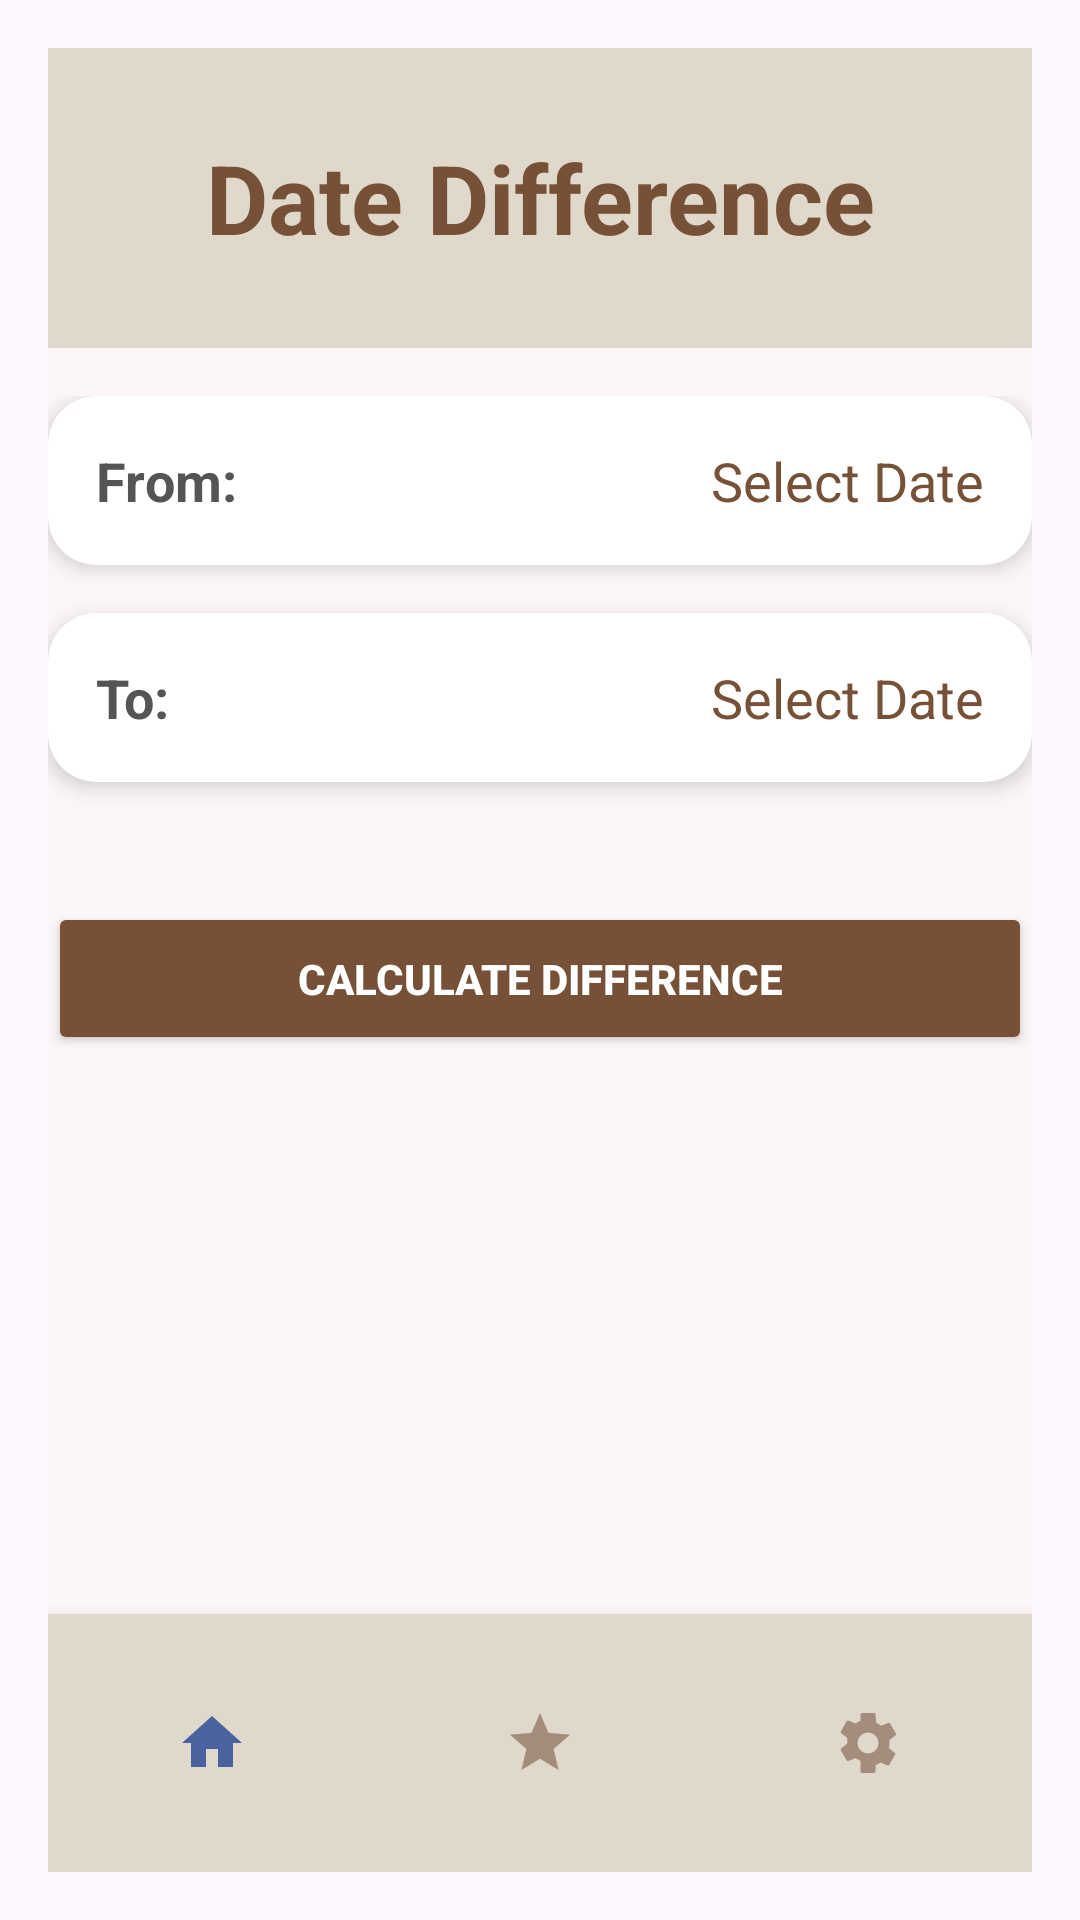

This screen was rendered from an Android layout file. Write that file and the resources it references.
<!-- AndroidManifest.xml: application theme Theme.CalcMate_New -->
<!-- res/layout/activity_date_difference.xml -->
<?xml version="1.0" encoding="utf-8"?>
<LinearLayout xmlns:android="http://schemas.android.com/apk/res/android"
    xmlns:app="http://schemas.android.com/apk/res-auto"
    xmlns:tools="http://schemas.android.com/tools"
    android:layout_width="match_parent"
    android:layout_height="match_parent"
    android:orientation="vertical"
    android:padding="16dp"
    tools:context=".DateDifferenceActivity">

    
    <LinearLayout
        android:id="@+id/app_header"
        android:layout_width="match_parent"
        android:layout_height="100dp"
        android:orientation="horizontal"
        android:background="@color/Blue_berry"
        android:elevation="0dp"
        android:paddingStart="0dp"
        android:paddingEnd="0dp"
        android:gravity="center_vertical">

        
        <TextView
            android:id="@+id/textViewTitle"
            android:layout_width="0dp"
            android:layout_height="wrap_content"
            android:layout_weight="1"
            android:gravity="center"
            android:text="Date Difference"
            android:textColor="#775137"
            android:textSize="32sp"
            android:textStyle="bold" />
    </LinearLayout>

    
    <ScrollView
        android:layout_width="match_parent"
        android:layout_height="0dp"
        android:layout_weight="1"
        android:paddingTop="16dp"
        android:background="#7FF9F6ED">

        <LinearLayout
            android:layout_width="match_parent"
            android:layout_height="wrap_content"
            android:orientation="vertical">

            
            <androidx.cardview.widget.CardView
                android:layout_width="match_parent"
                android:layout_height="wrap_content"
                android:layout_marginBottom="16dp"
                app:cardCornerRadius="16dp"
                app:cardElevation="4dp">

                <LinearLayout
                    android:layout_width="match_parent"
                    android:layout_height="wrap_content"
                    android:orientation="horizontal"
                    android:gravity="center_vertical"
                    android:padding="16dp">

                    <TextView
                        android:layout_width="wrap_content"
                        android:layout_height="wrap_content"
                        android:text="From:"
                        android:textSize="18sp"
                        android:textStyle="bold"
                        android:textColor="#555555" />

                    <TextView
                        android:id="@+id/tvFromDate"
                        android:layout_width="0dp"
                        android:layout_height="wrap_content"
                        android:layout_weight="1"
                        android:gravity="end"
                        android:text="Select Date"
                        android:textSize="18sp"
                        android:textColor="#775137"
                        android:layout_marginStart="8dp" />
                </LinearLayout>
            </androidx.cardview.widget.CardView>

            
            <androidx.cardview.widget.CardView
                android:layout_width="match_parent"
                android:layout_height="wrap_content"
                android:layout_marginBottom="16dp"
                app:cardCornerRadius="16dp"
                app:cardElevation="4dp">

                <LinearLayout
                    android:layout_width="match_parent"
                    android:layout_height="wrap_content"
                    android:orientation="horizontal"
                    android:gravity="center_vertical"
                    android:padding="16dp">

                    <TextView
                        android:layout_width="wrap_content"
                        android:layout_height="wrap_content"
                        android:text="To:"
                        android:textSize="18sp"
                        android:textStyle="bold"
                        android:textColor="#555555" />

                    <TextView
                        android:id="@+id/tvToDate"
                        android:layout_width="0dp"
                        android:layout_height="wrap_content"
                        android:layout_weight="1"
                        android:gravity="end"
                        android:text="Select Date"
                        android:textSize="18sp"
                        android:textColor="#775137"
                        android:layout_marginStart="8dp" />
                </LinearLayout>
            </androidx.cardview.widget.CardView>

            
            <Button
                android:id="@+id/btnCalculate"
                android:layout_width="match_parent"
                android:layout_height="wrap_content"
                android:text="Calculate Difference"
                android:textColor="#FFFFFF"
                android:paddingVertical="16dp"
                android:backgroundTint="#775137"
                app:cornerRadius="16dp"
                android:layout_marginTop="24dp"
                android:textStyle="bold" />

            
            <androidx.cardview.widget.CardView
                android:layout_width="match_parent"
                android:layout_height="wrap_content"
                android:layout_marginTop="24dp"
                app:cardCornerRadius="16dp"
                app:cardElevation="4dp"
                android:visibility="gone"
                android:id="@+id/cardResult">

                <LinearLayout
                    android:layout_width="match_parent"
                    android:layout_height="wrap_content"
                    android:orientation="vertical"
                    android:padding="16dp">

                    <TextView
                        android:layout_width="wrap_content"
                        android:layout_height="wrap_content"
                        android:text="Result:"
                        android:textSize="20sp"
                        android:textStyle="bold"
                        android:textColor="#333333" />

                    <TextView
                        android:id="@+id/tvResult"
                        android:layout_width="match_parent"
                        android:layout_height="wrap_content"
                        android:layout_marginTop="8dp"
                        android:text="Difference will be displayed here."
                        android:textSize="18sp"
                        android:textColor="#1A73E8" />
                </LinearLayout>
            </androidx.cardview.widget.CardView>
        </LinearLayout>
    </ScrollView>

    
    <LinearLayout
        android:layout_width="match_parent"
        android:layout_height="86dp"
        android:orientation="horizontal"
        android:gravity="center_vertical"
        android:background="@color/Blue_berry"
        android:elevation="8dp"
        android:paddingTop="8dp"
        android:paddingBottom="8dp">

        
        <ImageButton
            android:id="@+id/btnHome"
            android:layout_width="0dp"
            android:layout_height="wrap_content"
            android:layout_weight="1"
            android:src="@drawable/ic_homeselected"
            android:background="?attr/selectableItemBackgroundBorderless"
            android:contentDescription="Home"
            android:padding="12dp" />

        
        <ImageButton
            android:id="@+id/btnHistory"
            android:layout_width="0dp"
            android:layout_height="wrap_content"
            android:layout_weight="1"
            android:src="@drawable/ic_fav"
            android:background="?attr/selectableItemBackgroundBorderless"
            android:contentDescription="History"
            android:padding="12dp" />

        
        <ImageButton
            android:id="@+id/btnSettings"
            android:layout_width="0dp"
            android:layout_height="wrap_content"
            android:layout_weight="1"
            android:src="@drawable/ic_settings"
            android:background="?attr/selectableItemBackgroundBorderless"
            android:contentDescription="Settings"
            android:padding="12dp" />
    </LinearLayout>
</LinearLayout>
<!-- resources referenced by this layout -->
<resources>
  <color name="Blue_berry">#e0d8cb</color>
  <!-- drawable ic_fav (drawable) -->
  <?xml version="1.0" encoding="utf-8"?>
  <vector xmlns:android="http://schemas.android.com/apk/res/android"
      android:width="24dp"
      android:height="24dp"
      android:viewportWidth="24"
      android:viewportHeight="24">
      <path
          android:fillColor="#B28A6E5C"
          android:pathData="M12,17.27L18.18,21L16.54,13.97L22,9.24L14.81,8.62L12,2L9.19,8.62L2,9.24L7.45,13.97L5.82,21L12,17.27Z" />
  </vector>
  <!-- drawable ic_homeselected (drawable) -->
  <vector xmlns:android="http://schemas.android.com/apk/res/android"
      android:width="24dp"
      android:height="24dp"
      android:viewportWidth="24"
      android:viewportHeight="24">
      <path
          android:fillColor="#4863A0"
          android:pathData="M10,20v-6h4v6h5v-8h3L12,3 2,12h3v8z"/>
  </vector>
  <!-- drawable ic_settings (drawable) -->
  <vector xmlns:android="http://schemas.android.com/apk/res/android"
      android:width="24dp"
      android:height="24dp"
      android:viewportWidth="24"
      android:viewportHeight="24">
      <path
          android:fillColor="#B28A6E5C"
          android:pathData="M19.14,12.94c0.04,-0.3 0.06,-0.61 0.06,-0.94s-0.02,-0.64 -0.06,-0.94l2.03,-1.58a0.5,0.5 0 0,0 0.12,-0.66l-1.92,-3.32a0.5,0.5 0 0,0 -0.61,-0.22l-2.39,0.96a7.007,7.007 0 0,0 -1.62,-0.94L14.5,2.5a0.5,0.5 0 0,0 -0.5,-0.5h-4a0.5,0.5 0 0,0 -0.5,0.5v2.07c-0.59,0.25 -1.14,0.56 -1.62,0.94L5.49,4.55a0.5,0.5 0 0,0 -0.61,0.22L2.96,8.09a0.5,0.5 0 0,0 0.12,0.66l2.03,1.58c-0.04,0.3 -0.06,0.61 -0.06,0.94s0.02,0.64 0.06,0.94l-2.03,1.58a0.5,0.5 0 0,0 -0.12,0.66l1.92,3.32a0.5,0.5 0 0,0 0.61,0.22l2.39,-0.96c0.48,0.38 1.03,0.69 1.62,0.94V21.5a0.5,0.5 0 0,0 0.5,0.5h4a0.5,0.5 0 0,0 0.5,-0.5v-2.07c0.59,-0.25 1.14,-0.56 1.62,-0.94l2.39,0.96a0.5,0.5 0 0,0 0.61,-0.22l1.92,-3.32a0.5,0.5 0 0,0 -0.12,-0.66l-2.03,-1.58zM12,15.5a3.5,3.5 0 1,1 0,-7a3.5,3.5 0 0,1 0,7z" />
  </vector>
  <style name="Theme.CalcMate_New" parent="Base.Theme.CalcMate_New" />
  <style name="Base.Theme.CalcMate_New" parent="Theme.Material3.DayNight.NoActionBar">
          
          
      </style>
</resources>
